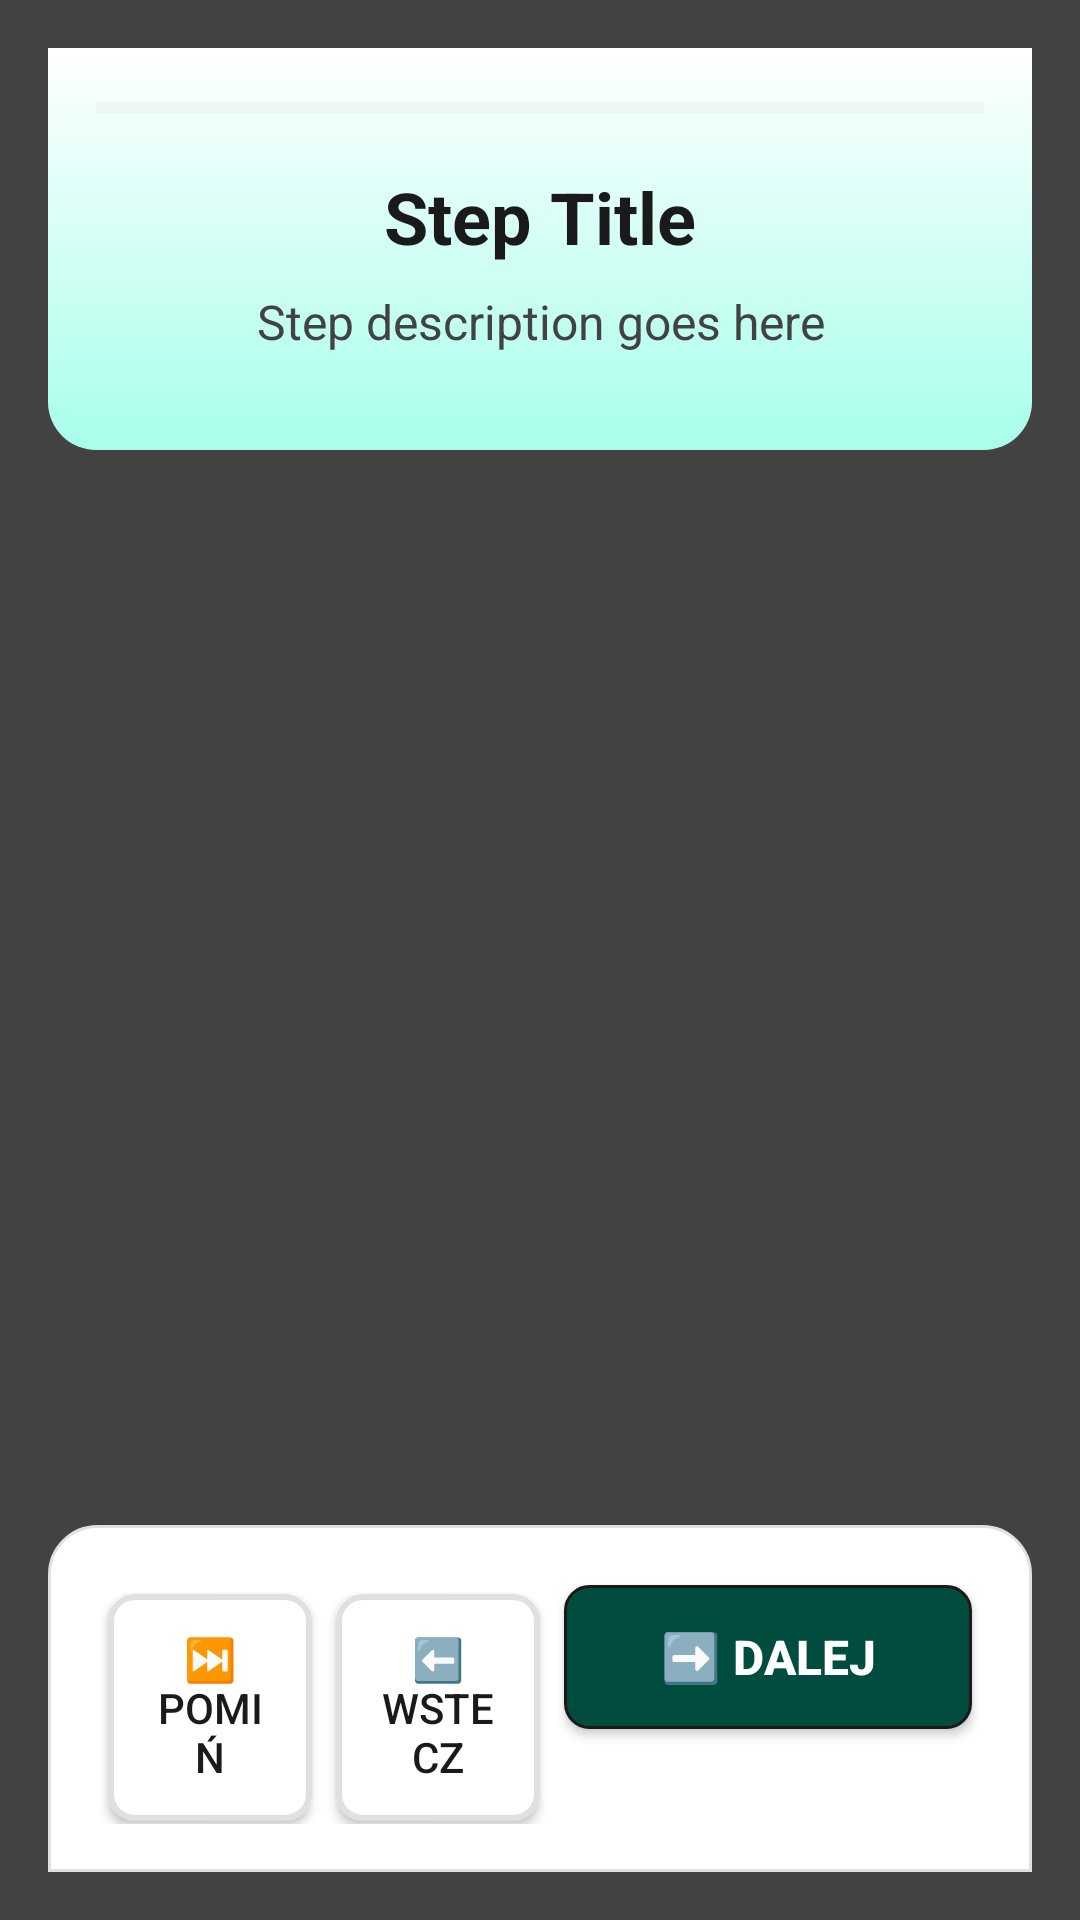

Reconstruct the res/layout file that produces this screen, plus the resources it refers to.
<!-- AndroidManifest.xml: activity theme AppTheme -->
<!-- res/layout/activity_pairing_wizard.xml -->
<?xml version="1.0" encoding="utf-8"?>
<LinearLayout xmlns:android="http://schemas.android.com/apk/res/android"
    android:layout_width="match_parent"
    android:layout_height="match_parent"
    android:orientation="vertical"
    android:background="@color/gray_800"
    android:padding="16dp">

    
    <LinearLayout
        android:layout_width="match_parent"
        android:layout_height="wrap_content"
        android:orientation="vertical"
        android:padding="16dp"
        android:background="@drawable/wizard_header_background">

        
        <ProgressBar
            android:id="@+id/progressBar"
            style="?android:attr/progressBarStyleHorizontal"
            android:layout_width="match_parent"
            android:layout_height="8dp"
            android:layout_marginBottom="16dp"
            android:progressTint="@color/wizard_progress_color"
            android:progressBackgroundTint="@color/wizard_progress_background" />

        
        <TextView
            android:id="@+id/stepTitle"
            android:layout_width="match_parent"
            android:layout_height="wrap_content"
            android:text="Step Title"
            android:textSize="24sp"
            android:textStyle="bold"
            android:textColor="@color/wizard_title_color"
            android:gravity="center"
            android:layout_marginBottom="8dp" />

        
        <TextView
            android:id="@+id/stepDescription"
            android:layout_width="match_parent"
            android:layout_height="wrap_content"
            android:text="Step description goes here"
            android:textSize="16sp"
            android:textColor="@color/wizard_description_color"
            android:gravity="center"
            android:layout_marginBottom="16dp" />

    </LinearLayout>

    
    <ScrollView
        android:layout_width="match_parent"
        android:layout_height="0dp"
        android:layout_weight="1"
        android:fillViewport="true">

        <LinearLayout
            android:id="@+id/stepContainer"
            android:layout_width="match_parent"
            android:layout_height="wrap_content"
            android:orientation="vertical"
            android:padding="16dp" />

    </ScrollView>

    
    <LinearLayout
        android:layout_width="match_parent"
        android:layout_height="wrap_content"
        android:orientation="horizontal"
        android:padding="16dp"
        android:background="@drawable/wizard_footer_background">

        
        <Button
            android:id="@+id/skipButton"
            android:layout_width="0dp"
            android:layout_height="wrap_content"
            android:layout_weight="1"
            android:text="⏭️ Pomiń"
            android:textSize="14sp"
            android:layout_marginEnd="8dp"
            style="@style/WizardButtonSecondary" />

        
        <Button
            android:id="@+id/backButton"
            android:layout_width="0dp"
            android:layout_height="wrap_content"
            android:layout_weight="1"
            android:text="⬅️ Wstecz"
            android:textSize="14sp"
            android:layout_marginEnd="8dp"
            style="@style/WizardButtonSecondary" />

        
        <Button
            android:id="@+id/nextButton"
            android:layout_width="0dp"
            android:layout_height="wrap_content"
            android:layout_weight="2"
            android:text="➡️ Dalej"
            android:textSize="16sp"
            android:textStyle="bold"
            style="@style/WizardButtonPrimary" />

    </LinearLayout>

</LinearLayout>
<!-- resources referenced by this layout -->
<resources>
  <color name="gray_800">#424242</color>
  <color name="wizard_description_color">@color/text_secondary</color>
  <color name="wizard_progress_background">@color/wizard_progress_track</color>
  <color name="wizard_progress_color">@color/wizard_step_active</color>
  <color name="wizard_title_color">@color/text_primary</color>
  <!-- drawable wizard_footer_background (drawable) -->
  <?xml version="1.0" encoding="utf-8"?>
  <shape xmlns:android="http://schemas.android.com/apk/res/android"
      android:shape="rectangle">
      
      <solid android:color="@color/md_theme_light_surface" />
      
      <corners
          android:topLeftRadius="16dp"
          android:topRightRadius="16dp" />
      
      <stroke
          android:width="1dp"
          android:color="@color/wizard_progress_background" />
          
  </shape>
  <!-- drawable wizard_header_background (drawable) -->
  <?xml version="1.0" encoding="utf-8"?>
  <shape xmlns:android="http://schemas.android.com/apk/res/android"
      android:shape="rectangle">
      
      <gradient
          android:startColor="@color/md_theme_light_primaryContainer"
          android:endColor="@color/md_theme_light_surface"
          android:angle="90" />
      
      <corners
          android:bottomLeftRadius="16dp"
          android:bottomRightRadius="16dp" />
          
  </shape>
  <style name="WizardButtonPrimary" parent="Widget.AppCompat.Button">
          <item name="android:background">@drawable/wizard_button_primary</item>
          <item name="android:textColor">@color/white</item>
          <item name="android:textSize">16sp</item>
          <item name="android:textStyle">bold</item>
          <item name="android:padding">12dp</item>
          <item name="android:layout_margin">4dp</item>
      </style>
  <style name="WizardButtonSecondary" parent="Widget.AppCompat.Button">
          <item name="android:background">@drawable/wizard_button_secondary</item>
          <item name="android:textColor">@color/wizard_title_color</item>
          <item name="android:textSize">14sp</item>
          <item name="android:padding">12dp</item>
          <item name="android:layout_margin">4dp</item>
      </style>
  <color name="text_secondary">#424242</color>
  <color name="wizard_progress_track">#E0E0E0</color>
  <color name="wizard_step_active">#004D40</color>
  <color name="text_primary">#1A1A1A</color>
  <color name="md_theme_light_surface">#FFFFFF</color>
  <color name="md_theme_light_primaryContainer">#A7FFEB</color>
  <!-- drawable wizard_button_primary (drawable) -->
  <?xml version="1.0" encoding="utf-8"?>
  <shape xmlns:android="http://schemas.android.com/apk/res/android"
      android:shape="rectangle">
      
      <solid android:color="@color/wizard_progress_color" />
      
      <corners android:radius="8dp" />
      
      <stroke
          android:width="1dp"
          android:color="@color/wizard_title_color" />
          
  </shape>
  <color name="white">#FFFFFF</color>
  <!-- drawable wizard_button_secondary (drawable) -->
  <?xml version="1.0" encoding="utf-8"?>
  <shape xmlns:android="http://schemas.android.com/apk/res/android"
      android:shape="rectangle">
      
      <solid android:color="@color/white" />
      
      <corners android:radius="8dp" />
      
      <stroke
          android:width="2dp"
          android:color="@color/wizard_progress_background" />
          
  </shape>
  <color name="md_theme_light_primary">#004D40</color>
  <color name="md_theme_light_onPrimary">#FFFFFF</color>
  <color name="md_theme_light_secondary">#00695C</color>
  <color name="md_theme_light_secondaryContainer">#B2DFDB</color>
  <color name="md_theme_light_onSecondary">#FFFFFF</color>
  <color name="md_theme_light_background">#FAFAFA</color>
  <color name="md_theme_light_onBackground">#1A1A1A</color>
  <color name="md_theme_light_onSurface">#1A1A1A</color>
  <color name="md_theme_light_error">#C62828</color>
  <color name="md_theme_light_onError">#FFFFFF</color>
</resources>
